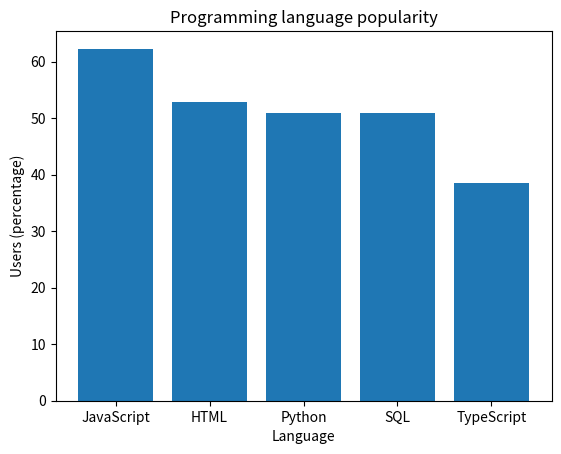

Generate this figure with matplotlib: (Note: this script raises an exception after producing the figure.)
#get dictionary and print
Lan = {'JavaScript':62.3, 'HTML':52.9, 'Python':51, 'SQL':51, 'TypeScript':38.5}
print (Lan)
import matplotlib
import matplotlib.pyplot as plt
#set x-axis and y-axis
language = list(Lan.keys())
values = list(Lan.values())
#draw bar plot
plt.bar(language,values)
plt.title('Programming language popularity')
plt.xlabel('Language')
plt.ylabel('Users (percentage)')
plt.show()
#print percentage
a = input("Input language:")
print ("The percentage of developers who use", a, "is", Lan[a], ".")
